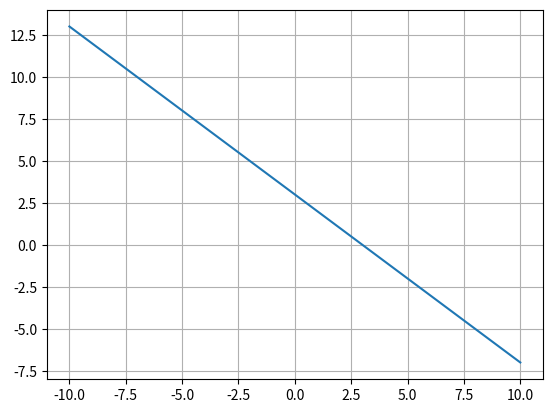

Generate this figure with matplotlib:
import numpy as np
from matplotlib import pyplot as plt

# define the class line
class Line:
    def __init__(self, m = 1, c = 1) -> None:
        self.m = m
        self.c = c
        
    # Multiplying x-coordinates with ma and add c to return y-coordinates for the line
    def apply_f(self, x):
        return self.m*x + self.c
    
# Defining the mean squared error as a class
class Mean_Squared_Loss:
    def __init__(self, m=1, c=1, x=None, y=None) -> None:
        self.model = Line(m,c)
        self.compute_loss(x,y)
    
    def compute_loss(self, x, y):
        n_points = x.shape[0]
        self.mse = np.linalg.norm(self.model.apply_f(x) - y)/n_points
   
    def __str__(self) -> str:
        return f"MSE = {self.mse:.2f}: for m = {self.model.m} and c = {self.model.c}"
    
l = Line(m = -1, c = 3)
x = np.linspace(-10, 10, 100)
y = l.apply_f(x)

plt.grid()
plt.plot(x, y)

y = 2*x-5 # here m = 2 and c = -5
MSE = Mean_Squared_Loss(m=3,c=2,x=x,y=y)
print(MSE)

MSE = Mean_Squared_Loss(m=2,c=-5,x=x,y=y)
print(MSE)